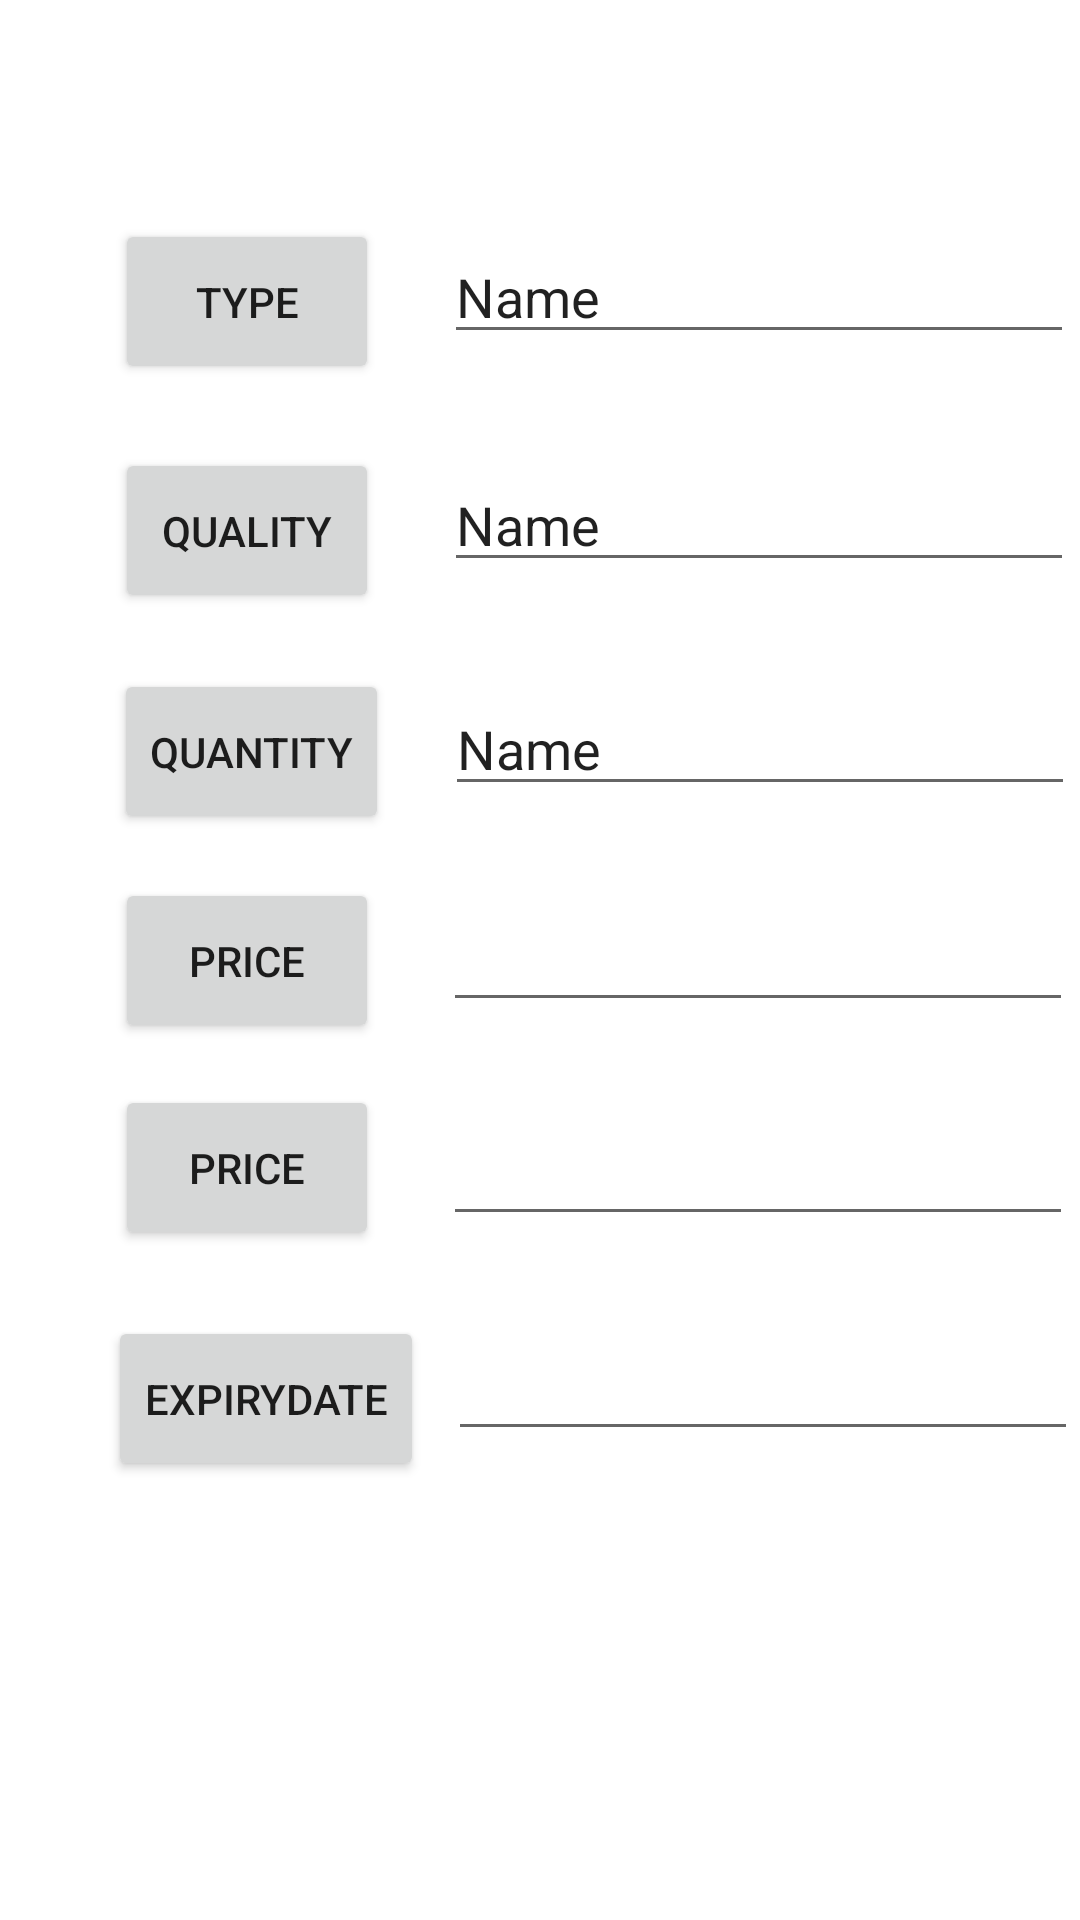

Layout XML and referenced resources for this Android screen:
<!-- AndroidManifest.xml: application theme Theme.ConnectForGood -->
<!-- res/layout/activity_stock_detail.xml -->
<?xml version="1.0" encoding="utf-8"?>
<androidx.constraintlayout.widget.ConstraintLayout xmlns:android="http://schemas.android.com/apk/res/android"
    xmlns:app="http://schemas.android.com/apk/res-auto"
    xmlns:tools="http://schemas.android.com/tools"
    android:layout_width="match_parent"
    android:layout_height="match_parent"
    tools:context=".StockDetail">

    <Button
        android:id="@+id/button6"
        android:layout_width="wrap_content"
        android:layout_height="55dp"
        android:text="ExpiryDate"
        app:layout_constraintBottom_toBottomOf="parent"
        app:layout_constraintEnd_toEndOf="parent"
        app:layout_constraintHorizontal_bias="0.141"
        app:layout_constraintStart_toStartOf="parent"
        app:layout_constraintTop_toTopOf="parent"
        app:layout_constraintVertical_bias="0.75" />

    <Button
        android:id="@+id/button3"
        android:layout_width="wrap_content"
        android:layout_height="55dp"
        android:text="Quantity"
        app:layout_constraintBottom_toBottomOf="parent"
        app:layout_constraintEnd_toEndOf="parent"
        app:layout_constraintHorizontal_bias="0.141"
        app:layout_constraintStart_toStartOf="parent"
        app:layout_constraintTop_toTopOf="parent"
        app:layout_constraintVertical_bias="0.381" />

    <Button
        android:id="@+id/button4"
        android:layout_width="wrap_content"
        android:layout_height="55dp"
        android:text="Price"
        app:layout_constraintBottom_toBottomOf="parent"
        app:layout_constraintEnd_toEndOf="parent"
        app:layout_constraintHorizontal_bias="0.141"
        app:layout_constraintStart_toStartOf="parent"
        app:layout_constraintTop_toTopOf="parent" />

    <Button
        android:id="@+id/button5"
        android:layout_width="wrap_content"
        android:layout_height="55dp"
        android:text="Price"
        app:layout_constraintBottom_toBottomOf="parent"
        app:layout_constraintEnd_toEndOf="parent"
        app:layout_constraintHorizontal_bias="0.141"
        app:layout_constraintStart_toStartOf="parent"
        app:layout_constraintTop_toTopOf="parent"
        app:layout_constraintVertical_bias="0.618" />

    <Button
        android:id="@+id/button2"
        android:layout_width="wrap_content"
        android:layout_height="55dp"
        android:text="Quality"
        app:layout_constraintBottom_toBottomOf="parent"
        app:layout_constraintEnd_toEndOf="parent"
        app:layout_constraintHorizontal_bias="0.141"
        app:layout_constraintStart_toStartOf="parent"
        app:layout_constraintTop_toTopOf="parent"
        app:layout_constraintVertical_bias="0.255" />

    <Button
        android:id="@+id/button1"
        android:layout_width="wrap_content"
        android:layout_height="55dp"
        android:text="Type"
        app:layout_constraintBottom_toBottomOf="parent"
        app:layout_constraintEnd_toEndOf="parent"
        app:layout_constraintHorizontal_bias="0.141"
        app:layout_constraintStart_toStartOf="parent"
        app:layout_constraintTop_toTopOf="parent"
        app:layout_constraintVertical_bias="0.125" />

    <EditText
        android:id="@+id/editTextTextPersonName3"
        android:layout_width="wrap_content"
        android:layout_height="wrap_content"
        android:ems="10"
        android:inputType="textPersonName"
        android:text="Name"
        app:layout_constraintBottom_toBottomOf="parent"
        app:layout_constraintEnd_toEndOf="parent"
        app:layout_constraintHorizontal_bias="0.92"
        app:layout_constraintStart_toEndOf="@+id/button3"
        app:layout_constraintTop_toTopOf="parent"
        app:layout_constraintVertical_bias="0.38" />

    <EditText
        android:id="@+id/editTextTextPersonName4"
        android:layout_width="wrap_content"
        android:layout_height="wrap_content"
        android:ems="10"
        android:inputType="textPersonName"
        android:text="Name"
        app:layout_constraintBottom_toBottomOf="parent"
        app:layout_constraintEnd_toEndOf="parent"
        app:layout_constraintHorizontal_bias="0.92"
        app:layout_constraintStart_toEndOf="@+id/button2"
        app:layout_constraintTop_toTopOf="parent"
        app:layout_constraintVertical_bias="0.255" />

    <EditText
        android:id="@+id/editTextTextPersonName5"
        android:layout_width="wrap_content"
        android:layout_height="wrap_content"
        android:ems="10"
        android:inputType="textPersonName"
        android:text="Name"
        app:layout_constraintBottom_toBottomOf="parent"
        app:layout_constraintEnd_toEndOf="parent"
        app:layout_constraintHorizontal_bias="0.92"
        app:layout_constraintStart_toEndOf="@+id/button1"
        app:layout_constraintTop_toTopOf="parent"
        app:layout_constraintVertical_bias="0.128" />

    <EditText
        android:id="@+id/editTextDate"
        android:layout_width="wrap_content"
        android:layout_height="wrap_content"
        android:ems="10"
        android:inputType="date"
        app:layout_constraintBottom_toBottomOf="parent"
        app:layout_constraintEnd_toEndOf="parent"
        app:layout_constraintHorizontal_bias="0.91"
        app:layout_constraintStart_toEndOf="@+id/button6"
        app:layout_constraintTop_toTopOf="parent"
        app:layout_constraintVertical_bias="0.739" />

    <EditText
        android:id="@+id/editTextNumber"
        android:layout_width="wrap_content"
        android:layout_height="wrap_content"
        android:ems="10"
        android:inputType="number"
        app:layout_constraintBottom_toBottomOf="parent"
        app:layout_constraintEnd_toEndOf="parent"
        app:layout_constraintHorizontal_bias="0.898"
        app:layout_constraintStart_toEndOf="@+id/button5"
        app:layout_constraintTop_toTopOf="parent"
        app:layout_constraintVertical_bias="0.619" />

    <EditText
        android:id="@+id/editTextNumber2"
        android:layout_width="wrap_content"
        android:layout_height="wrap_content"
        android:ems="10"
        android:inputType="number"
        app:layout_constraintBottom_toBottomOf="parent"
        app:layout_constraintEnd_toEndOf="parent"
        app:layout_constraintHorizontal_bias="0.897"
        app:layout_constraintStart_toEndOf="@+id/button4"
        app:layout_constraintTop_toTopOf="parent" />
</androidx.constraintlayout.widget.ConstraintLayout>
<!-- resources referenced by this layout -->
<resources>
  <style name="Theme.ConnectForGood" parent="Theme.MaterialComponents.DayNight.DarkActionBar">
          
          <item name="colorPrimary">@color/purple_200</item>
          <item name="colorPrimaryVariant">@color/purple_100</item>
          <item name="colorOnPrimary">@color/white</item>
          
          <item name="colorSecondary">@color/teal_200</item>
          <item name="colorSecondaryVariant">@color/teal_700</item>
          <item name="colorOnSecondary">@color/black</item>
          
          <item name="android:statusBarColor" tools:targetApi="l">?attr/colorPrimaryVariant</item>
          
      </style>
  <color name="purple_200">#FFBB86FC</color>
  <color name="purple_100">#FFAA64AA</color>
  <color name="white">#FFFFFFFF</color>
  <color name="teal_200">#FF03DAC5</color>
  <color name="teal_700">#FF018786</color>
  <color name="black">#FF000000</color>
</resources>
